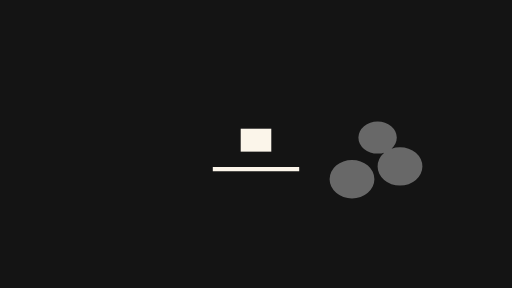
t = 0.00 s
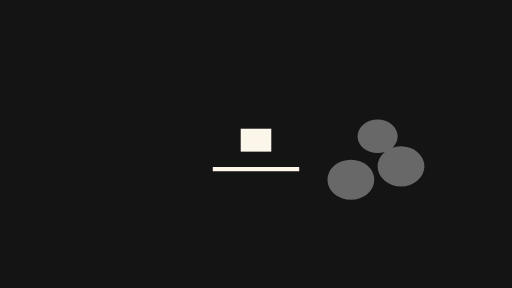
t = 0.13 s
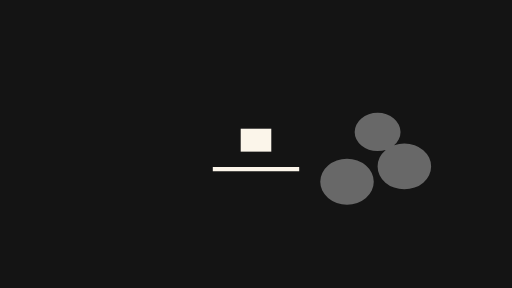
t = 0.27 s
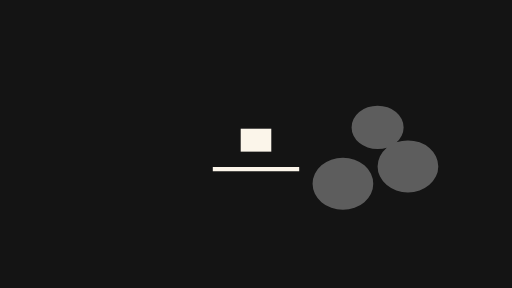
t = 0.37 s
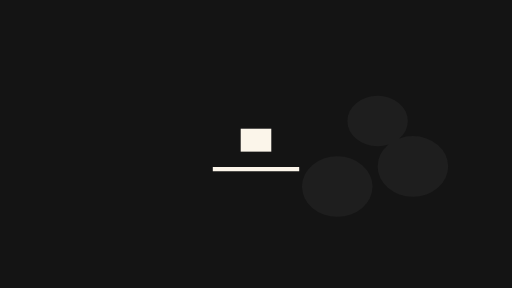
t = 0.57 s
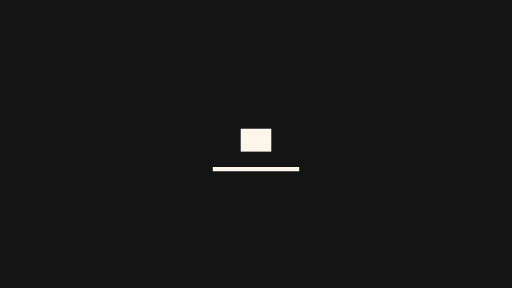
t = 0.67 s

The animated SVG that drew these frames (rendered in a browser with its animation timeline set to each time). Animation: 2 SMIL elements (animate=2); one cycle of 0.67 s.

<svg xmlns="http://www.w3.org/2000/svg" width="320" height="180" viewBox="0 0 320 180">
  <g id="s-stage" fill="#141414">
    <path id="s-stage-shape" d="M 0 0 H 320 V 180 H 0 Z"/>
  </g>
  <g id="s-subject-f0" fill="#fbf5ea" opacity="1">
    <path id="s-subject-f0-shape" d="M 150.4425 94.7788 L 169.5575 94.7788 L 169.5575 80.4425 L 150.4425 80.4425 Z"/>
  </g>
  <g id="s-ground-f0" fill="#fbf5ea" opacity="1">
    <path id="s-ground-f0-shape" d="M 133 107.1 L 187 107.1 L 187 104.4 L 133 104.4 Z"/>
  </g>
  <g id="s-nature-smoke-puff" fill="#6f6f6f" opacity="0.92">
    <animate attributeName="opacity" begin="0s" end="0.6667s" dur="0.6667s" calcMode="spline" values="0.92;0.92;0" keyTimes="0;0.4;1" keySplines="0 0 1 1;0.45 0 0.55 1" fill="freeze"/>
    <path id="s-nature-smoke-puff-shape" d="M 206 112 A 14 12 0 1 1 234 112 A 14 12 0 1 1 206 112 Z M 236 104 A 14 12 0 1 1 264 104 A 14 12 0 1 1 236 104 Z M 224 86 A 12 10 0 1 1 248 86 A 12 10 0 1 1 224 86 Z">
      <animate attributeName="d" begin="0s" end="0.6667s" dur="0.6667s" calcMode="spline" values="M 206 112 A 14 12 0 1 1 234 112 A 14 12 0 1 1 206 112 Z M 236 104 A 14 12 0 1 1 264 104 A 14 12 0 1 1 236 104 Z M 224 86 A 12 10 0 1 1 248 86 A 12 10 0 1 1 224 86 Z;M 188 116.8 A 22.4 19.2 0 1 1 232.8 116.8 A 22.4 19.2 0 1 1 188 116.8 Z M 236 104 A 22.4 19.2 0 1 1 280.8 104 A 22.4 19.2 0 1 1 236 104 Z M 216.8 75.2 A 19.2 16 0 1 1 255.2 75.2 A 19.2 16 0 1 1 216.8 75.2 Z" keyTimes="0;1" keySplines="0.45 0 0.55 1" fill="freeze"/>
    </path>
  </g>
</svg>
